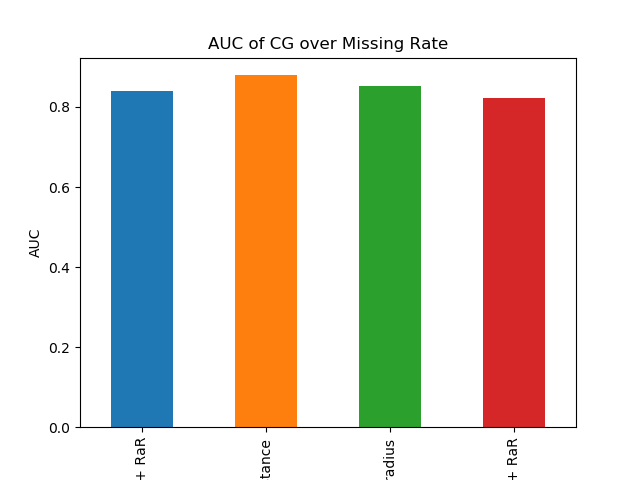

Values plotted in this chart, from the file beside it:
KNN + RaR, 0.8393831348739528
RaR-distance, 0.8794
RaR-radius, 0.8535
SOFT + RaR, 0.8225
